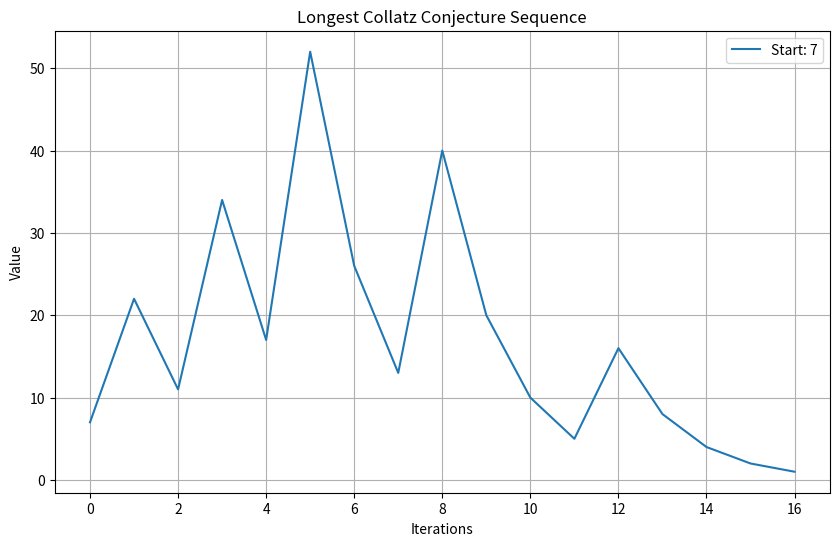

Python code for this plot:
import matplotlib.pyplot as plt

nums = [7]  # Initialize the list of numbers

longest_sequence = range(1, 1001, 2)  # To store the longest sequence for plotting

# Variables to track the number with the longest sequence
longest_sequence_number = None
longest_sequence_length = 0

for num in nums:  # Iterate through each number in the list
    num_id = int(num)  # Store the original number for printing later

    num_list = [num_id]  # Initialize the list to store the sequence
    current_length = 0  # To track the length of current sequence

    while num != 1:  # Continue the loop until num is 1
        current_length += 1  # Increment the step count
        if num % 2 == 0:  # If num is even
            num /= 2  # Divide num by 2
        else:  # If num is odd
            num = 3 * num + 1  # Set num to 3*num + 1

        num_list.append(int(num))  # Append the current num to the list as an integer

    # Update the longest sequence information if current one is longer
    if current_length > longest_sequence_length:
        longest_sequence_length = current_length
        longest_sequence_number = num_id
        longest_sequence = num_list  # Update the longest sequence

# Print the number with the longest Collatz sequence
print(
    f"The number with the longest Collatz sequence is {longest_sequence_number} with a length of {longest_sequence_length + 1} steps.")

# Plotting the longest Collatz sequence
plt.figure(figsize=(10, 6))
plt.plot(longest_sequence, label=f"Start: {longest_sequence_number}")

plt.xlabel('Iterations')
plt.ylabel('Value')
plt.title('Longest Collatz Conjecture Sequence')
plt.legend()
plt.grid(True)

plt.show()
